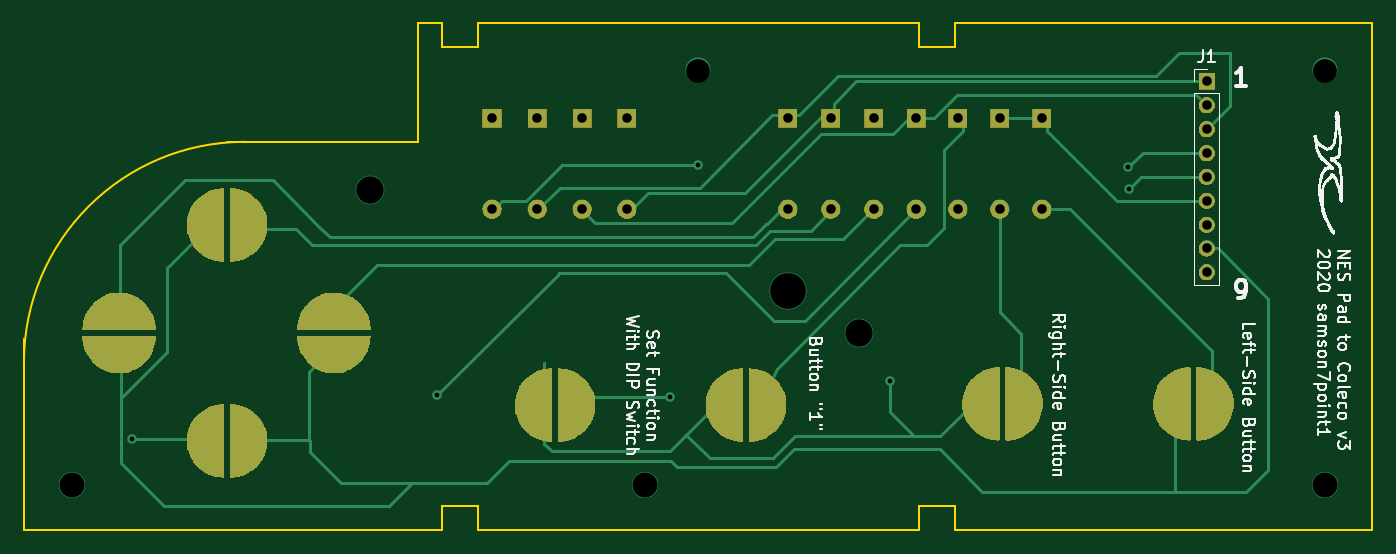
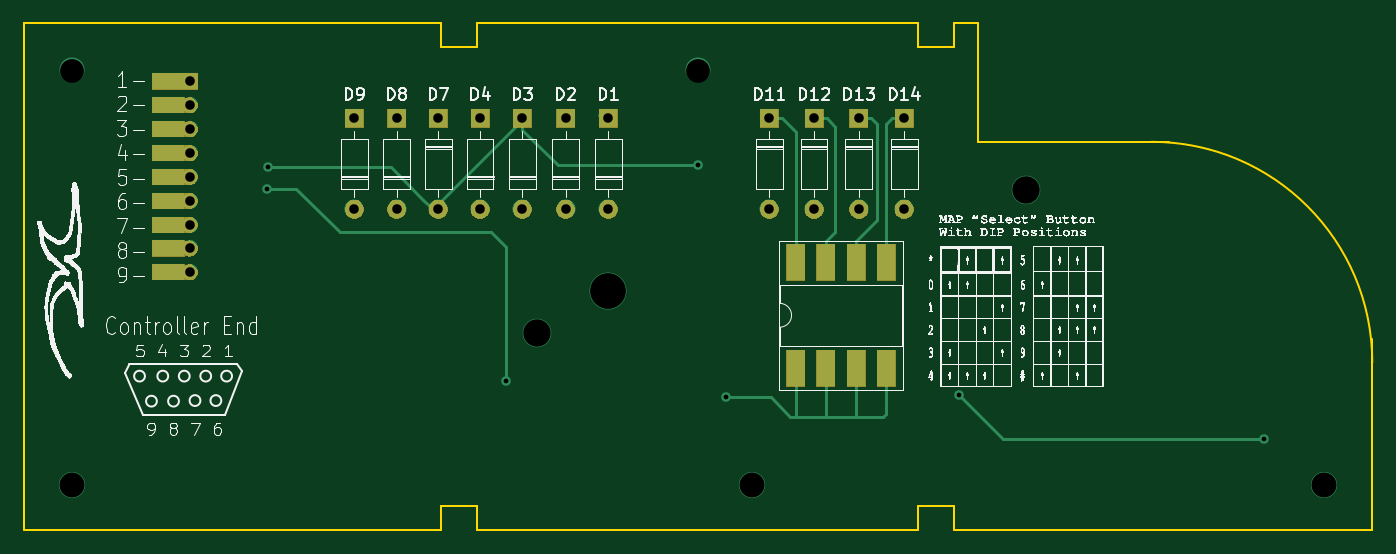
Circuit board: 11 layer files. Board 113.0 x 42.5 mm.
- bottom_copper: coleco_to_nes_selectable_v4-B.Cu.gbr (8115 bytes)
- bottom_mask: coleco_to_nes_selectable_v4-B.Mask.gbr (25151 bytes)
- paste: coleco_to_nes_selectable_v4-B.Paste.gbr (795 bytes)
- bottom_silk: coleco_to_nes_selectable_v4-B.SilkS.gbr (370928 bytes)
- outline: coleco_to_nes_selectable_v4-Edge.Cuts.gbr (1705 bytes)
- top_copper: coleco_to_nes_selectable_v4-F.Cu.gbr (122995 bytes)
- top_mask: coleco_to_nes_selectable_v4-F.Mask.gbr (131438 bytes)
- paste: coleco_to_nes_selectable_v4-F.Paste.gbr (109836 bytes)
- top_silk: coleco_to_nes_selectable_v4-F.SilkS.gbr (165725 bytes)
- drill: coleco_to_nes_selectable_v4-NPTH.drl (147 bytes)
- drill: coleco_to_nes_selectable_v4-PTH.drl (958 bytes)

=== bottom_copper: coleco_to_nes_selectable_v4-B.Cu.gbr (8115 bytes, source omitted) ===
=== bottom_mask: coleco_to_nes_selectable_v4-B.Mask.gbr (25151 bytes, source omitted) ===
=== paste: coleco_to_nes_selectable_v4-B.Paste.gbr ===
G04 #@! TF.GenerationSoftware,KiCad,Pcbnew,5.0.2-5.fc29*
G04 #@! TF.CreationDate,2020-05-24T09:12:21-05:00*
G04 #@! TF.ProjectId,coleco_to_nes_selectable_v4,636f6c65-636f-45f7-946f-5f6e65735f73,rev?*
G04 #@! TF.SameCoordinates,Original*
G04 #@! TF.FileFunction,Paste,Bot*
G04 #@! TF.FilePolarity,Positive*
%FSLAX46Y46*%
G04 Gerber Fmt 4.6, Leading zero omitted, Abs format (unit mm)*
G04 Created by KiCad (PCBNEW 5.0.2-5.fc29) date Sun 24 May 2020 09:12:21 AM CDT*
%MOMM*%
%LPD*%
G01*
G04 APERTURE LIST*
%ADD10R,1.600000X3.100000*%
G04 APERTURE END LIST*
D10*
G04 #@! TO.C,SW1*
X135320000Y-77575000D03*
X127700000Y-86465000D03*
X132780000Y-77575000D03*
X130240000Y-86465000D03*
X130240000Y-77575000D03*
X132780000Y-86465000D03*
X127700000Y-77575000D03*
X135320000Y-86465000D03*
G04 #@! TD*
M02*

=== bottom_silk: coleco_to_nes_selectable_v4-B.SilkS.gbr (370928 bytes, source omitted) ===
=== outline: coleco_to_nes_selectable_v4-Edge.Cuts.gbr ===
G04 #@! TF.GenerationSoftware,KiCad,Pcbnew,5.0.2-5.fc29*
G04 #@! TF.CreationDate,2020-05-24T09:12:21-05:00*
G04 #@! TF.ProjectId,coleco_to_nes_selectable_v4,636f6c65-636f-45f7-946f-5f6e65735f73,rev?*
G04 #@! TF.SameCoordinates,Original*
G04 #@! TF.FileFunction,Profile,NP*
%FSLAX46Y46*%
G04 Gerber Fmt 4.6, Leading zero omitted, Abs format (unit mm)*
G04 Created by KiCad (PCBNEW 5.0.2-5.fc29) date Sun 24 May 2020 09:12:21 AM CDT*
%MOMM*%
%LPD*%
G01*
G04 APERTURE LIST*
%ADD10C,0.200000*%
G04 APERTURE END LIST*
D10*
X120010000Y-67520000D02*
X104010000Y-67520000D01*
X87010000Y-100020000D02*
X87010000Y-84020000D01*
X122010000Y-100020000D02*
X87010000Y-100020000D01*
X122010000Y-98020000D02*
X122010000Y-100020000D01*
X125010000Y-98020000D02*
X122010000Y-98020000D01*
X125010000Y-100020000D02*
X125010000Y-98020000D01*
X162010000Y-100020000D02*
X125010000Y-100020000D01*
X162010000Y-98020000D02*
X162010000Y-100020000D01*
X165010000Y-98020000D02*
X162010000Y-98020000D01*
X165010000Y-100020000D02*
X165010000Y-98020000D01*
X200010000Y-100020000D02*
X165010000Y-100020000D01*
X200010000Y-57520000D02*
X200010000Y-100020000D01*
X165010000Y-57520000D02*
X200010000Y-57520000D01*
X165010000Y-59520000D02*
X165010000Y-57520000D01*
X162010000Y-59520000D02*
X165010000Y-59520000D01*
X162010000Y-57520000D02*
X162010000Y-59520000D01*
X125010000Y-57520000D02*
X162010000Y-57520000D01*
X125010000Y-59520000D02*
X125010000Y-57520000D01*
X122010000Y-59520000D02*
X125010000Y-59520000D01*
X122010000Y-57520000D02*
X122010000Y-59520000D01*
X120010000Y-57520000D02*
X122010000Y-57520000D01*
X120010000Y-67520000D02*
X120010000Y-57520000D01*
X86970000Y-85980000D02*
G75*
G02X105470000Y-67480000I18500000J0D01*
G01*
M02*

=== top_copper: coleco_to_nes_selectable_v4-F.Cu.gbr (122995 bytes, source omitted) ===
=== top_mask: coleco_to_nes_selectable_v4-F.Mask.gbr (131438 bytes, source omitted) ===
=== paste: coleco_to_nes_selectable_v4-F.Paste.gbr (109836 bytes, source omitted) ===
=== top_silk: coleco_to_nes_selectable_v4-F.SilkS.gbr (165725 bytes, source omitted) ===
=== drill: coleco_to_nes_selectable_v4-NPTH.drl ===
M48
;DRILL file {KiCad 5.0.2-5.fc29} date Sun 24 May 2020 09:12:17 AM CDT
;FORMAT={-:-/ absolute / inch / decimal}
FMAT,2
INCH,TZ
%
G90
G05
T0
M30

=== drill: coleco_to_nes_selectable_v4-PTH.drl ===
M48
;DRILL file {KiCad 5.0.2-5.fc29} date Sun 24 May 2020 09:12:17 AM CDT
;FORMAT={-:-/ absolute / inch / decimal}
FMAT,2
INCH,TZ
T1C0.0157
T2C0.0315
T3C0.0787
T4C0.0827
T5C0.0906
T6C0.1181
%
G90
G05
T1
X3.7799Y-3.6386
X4.7878Y-3.4929
X5.5555Y-3.4988
X5.648Y-2.7331
X6.2839Y-3.4457
X7.0693Y-2.7409
X7.0713Y-2.8118
T2
X6.2287Y-2.5795
X6.2287Y-2.8795
X7.3272Y-2.4575
X7.3272Y-2.5362
X7.3272Y-2.615
X7.3272Y-2.6937
X7.3272Y-2.7724
X7.3272Y-2.8512
X7.3272Y-2.9299
X7.3272Y-3.0087
X7.3272Y-3.0874
X6.3685Y-2.5795
X6.3685Y-2.8795
X5.9449Y-2.5795
X5.9449Y-2.8795
X6.7835Y-2.5795
X6.7835Y-2.8795
X6.6441Y-2.5795
X6.6441Y-2.8795
X4.9689Y-2.5795
X4.9689Y-2.8795
X5.4138Y-2.5795
X5.4138Y-2.8795
X6.5063Y-2.5795
X6.5063Y-2.8795
X5.1185Y-2.5795
X5.1185Y-2.8795
X5.2661Y-2.5795
X5.2661Y-2.8795
X6.0866Y-2.5795
X6.0866Y-2.8795
T3
X5.6496Y-2.4213
X7.7165Y-2.4213
T4
X3.5827Y-3.7894
X5.4724Y-3.7894
X7.7165Y-3.7894
T5
X4.5669Y-2.815
X6.1811Y-3.2874
T6
X5.9449Y-3.1496
T0
M30

